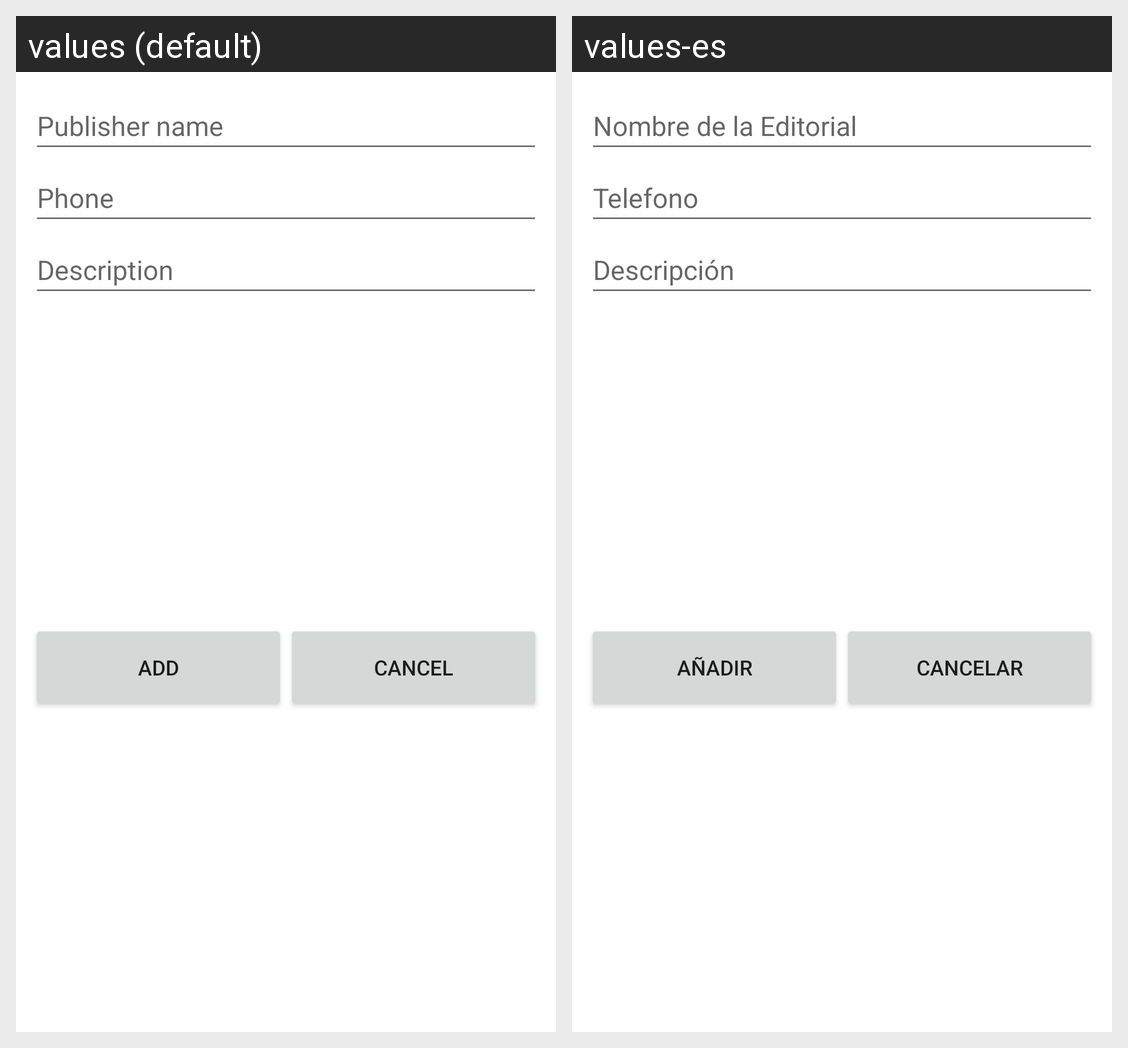

For this localized Android screen grid, give each drawn string resource with its value in every locale shown.
Android screen res/layout/activity_add_publisher.xml rendered under 2 locales, left to right: values (default), values-es. Device: Nexus 5 (rendered at 1080×1920; each locale shown at half size, 540×960, under a caption strip naming it); theme Theme.AppBook.
Strings drawn on this screen, with the default value and each locale's value (text and hints the layout hard-codes, and strings that could not be matched under every locale, appear in the picture but are not listed):

name_publisher_label
  values: Publisher name
  values-es: Nombre de la Editorial

phone_label
  values: Phone
  values-es: Telefono

description_label
  values: Description
  values-es: Descripción

add_button
  values: Add
  values-es: Añadir

cancel_button
  values: Cancel
  values-es: Cancelar
